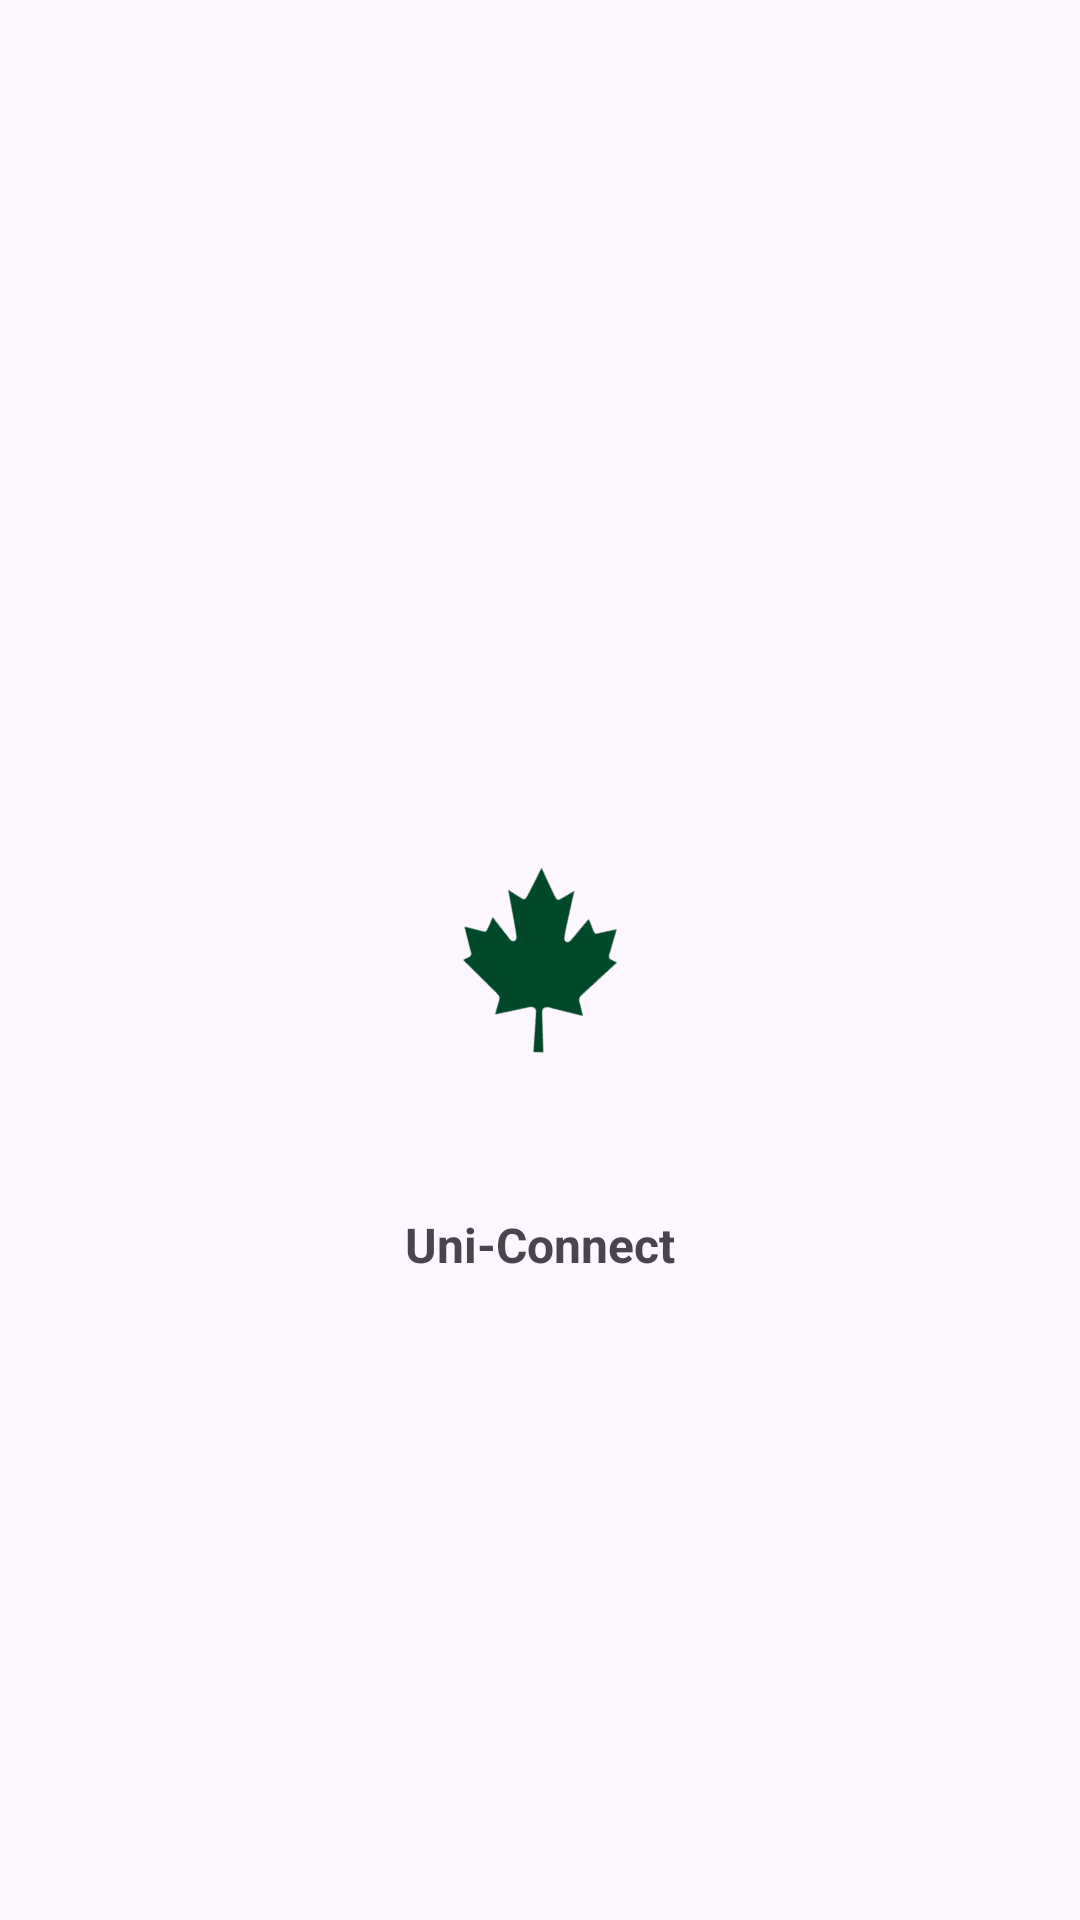

Layout XML and referenced resources for this Android screen:
<!-- AndroidManifest.xml: application theme Theme.UniConnect -->
<!-- res/layout/activity_splash.xml -->
<?xml version="1.0" encoding="utf-8"?>
<RelativeLayout xmlns:android="http://schemas.android.com/apk/res/android"
    xmlns:tools="http://schemas.android.com/tools"
    android:layout_width="match_parent"
    android:layout_height="match_parent"
    tools:context=".SplashActivity">

    <ImageView
        android:id="@+id/icon"
        android:layout_width="80dp"
        android:layout_height="80dp"
        android:layout_centerInParent="true"
        android:layout_marginStart="32dp"

        android:layout_marginTop="32dp"
        android:layout_marginEnd="32dp"

        android:layout_marginBottom="32dp"
        android:background="@drawable/ic_launcher_background"
        android:elevation="2dp"
        android:rotation="140"
        android:src="@drawable/ic_launcher" />

    <TextView
        android:layout_below="@id/icon"
        android:layout_width="wrap_content"
        android:layout_height="wrap_content"
        android:text="@string/app_name"
        android:padding="12dp"
        android:textSize="16sp"
        android:layout_centerHorizontal="true"
        android:textcolor="@color/colorGreen"
        android:textStyle="bold"
        />


</RelativeLayout>
<!-- resources referenced by this layout -->
<resources>
  <color name="colorGreen">#004827</color>
  <!-- drawable ic_launcher (drawable) -->
  <vector xmlns:android="http://schemas.android.com/apk/res/android"
      android:width="318.93dp"
      android:height="322.98dp"
      android:viewportWidth="318.93"
      android:viewportHeight="322.98">
    <path
        android:fillColor="@color/colorGreen"
        android:pathData="M147.03,89.26c-1.63,0.19 -64.63,3.12 -64.63,3.12l3.48,7.84c1.79,4.71 -1.17,6.36 -3.85,7.82 -3.22,2.08 -28.13,18.75 -28.13,18.75S73.08,137.03 77.23,139.03c3.28,1.31 2.56,3.83 1.81,6.38S73.77,161.64 73.77,161.64 110.43,155.06 112.03,154.92c5.74,0.17 6.74,5.86 2.72,8.78 -3.18,3.66 -50.44,39.34 -50.44,39.34s15.62,2.41 20.56,3.5c4.1,0.36 5.82,1.85 4.31,6.96C88.52,217.72 78.15,255.11 78.15,255.11S113.69,239.6 117.75,238.32c4.85,-2.2 6.53,-0.74 7.49,3.3 1.76,4.74 6.33,19.87 6.33,19.87S160.32,209.73 163.5,206.08c2.34,-4.38 8.08,-4.21 9.08,1.47C172.62,209.19 171.25,246.38 171.25,246.38s12.87,-6.34 15.29,-7.44 4.83,-2.17 6.57,0.9c2.59,3.86 15.37,21.39 15.37,21.39s13.07,-26.95 14.65,-30.46c1.1,-2.89 2.3,-6.03 7.21,-4.9L238.63,228.19s-5.83,-62.77 -5.9,-64.44c-0.12,-3.31 -0.97,-5.66 5.44,-9.71 6.48,-4 14.54,-9.89 14.54,-9.89s-38.3,-20.4 -42.48,-22.43c-3.2,-2.21 -5.34,-6.25 -2.16,-9.9s37.79,-39.55 37.79,-39.55L235.79,63.53s-30.69,39.23 -33.9,42.93 -7.44,2.13 -10.14,-0.79c-2.56,-3.83 -28.09,-38.92 -28.09,-38.92s-4.71,8.8 -7.8,15.74S150.3,88.89 147.03,89.26Z"/>
  </vector>
  <string name="app_name">Uni-Connect</string>
  <style name="Theme.UniConnect" parent="Base.Theme.UniConnect" />
  <style name="Base.Theme.UniConnect" parent="Theme.Material3.DayNight.NoActionBar">
          
          
      </style>
</resources>
